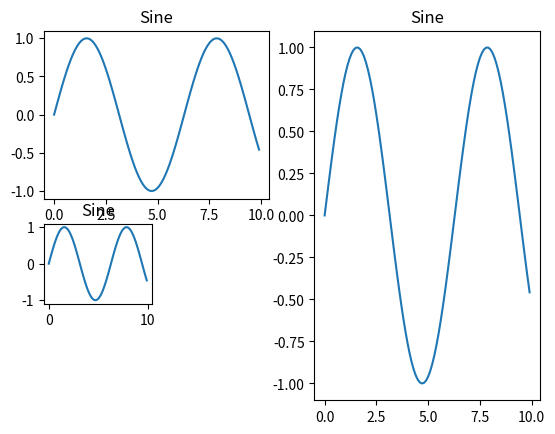

Write the Python code that produced this figure.
import matplotlib.pyplot as plt
import numpy as np

# 2x2 서브플롯 예제
x = np.arange(0, 10, 0.1)
y1 = np.sin(x)
y2 = np.cos(x)
'''
# 2x2 서브플롯 생성
fig, axs = plt.subplots(2, 2, figsize=(8, 8))

# 첫 번째 서브플롯
axs[0, 0].plot(x, y1)
axs[0, 0].set_title('Sine')

# 두 번째 서브플롯
axs[0, 1].plot(x, y2)
axs[0, 1].set_title('Cosine')

# 세 번째 서브플롯
axs[1, 0].plot(x, y1 + y2)
axs[1, 0].set_title('Sine + Cosine')

# 네 번째 서브플롯
axs[1, 1].plot(x, y1 - y2)
axs[1, 1].set_title('Sine - Cosine')

plt.show()
'''
#2행2열로 틀을 잡고 1번째 부분에 그래프 그림
plt.subplot(2,2,1)
plt.plot(x,y1)
plt.title('Sine')

plt.subplot(1,2,2)
plt.plot(x,y1)
plt.title('Sine')

plt.subplot(4,4,9)
plt.plot(x,y1)
plt.title('Sine')



plt.show()

